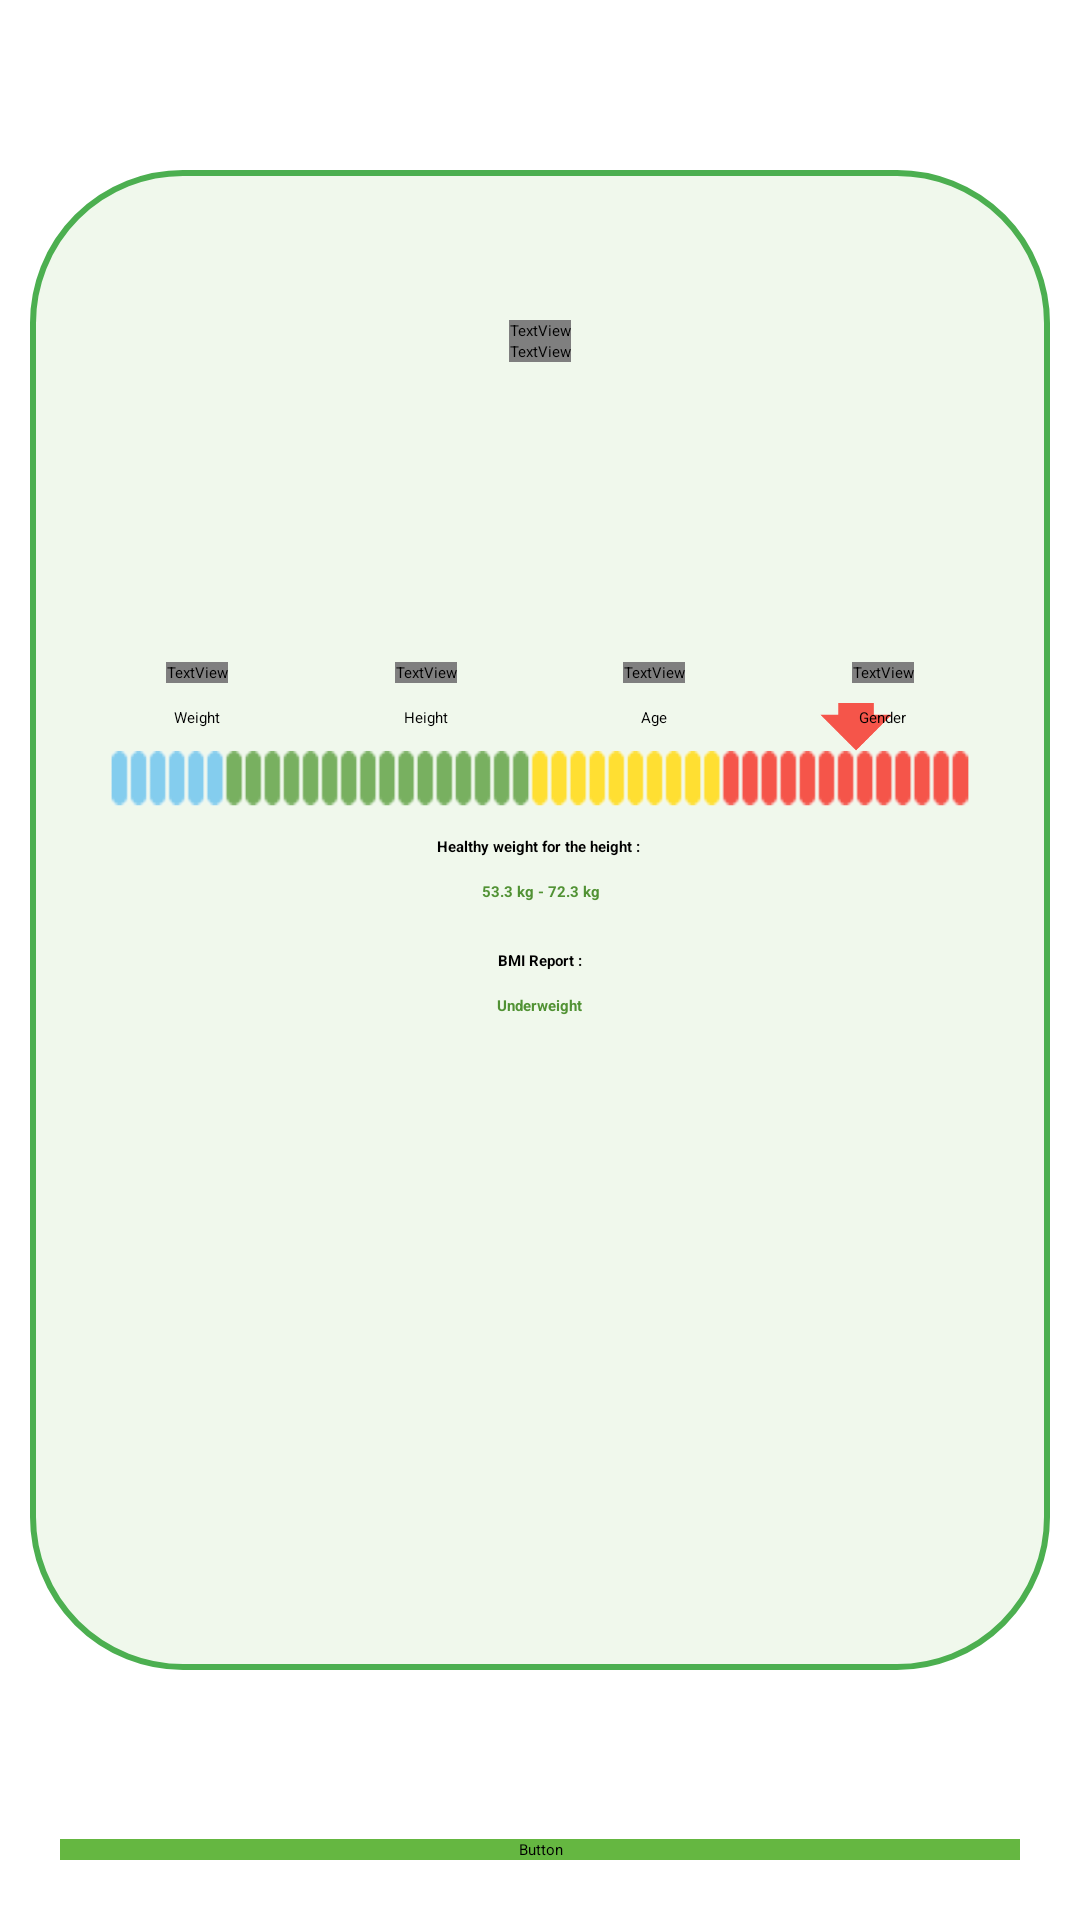

This screen was rendered from an Android layout file. Write that file and the resources it references.
<!-- AndroidManifest.xml: application theme Base.Theme.BMICalculator -->
<!-- res/layout/fragment_results.xml -->
<?xml version="1.0" encoding="utf-8"?>
<androidx.constraintlayout.widget.ConstraintLayout xmlns:android="http://schemas.android.com/apk/res/android"
    xmlns:app="http://schemas.android.com/apk/res-auto"
    xmlns:tools="http://schemas.android.com/tools"
    android:layout_width="match_parent"
    android:layout_height="match_parent"
    android:background="@color/white"
    android:id="@+id/fragmentResult"
    tools:context=".fragments.ResultsFragment">

    <View
        android:id="@+id/view4"
        android:layout_width="0dp"
        android:layout_height="500dp"
        android:layout_marginStart="10dp"
        android:layout_marginEnd="10dp"
        android:background="@drawable/result_view_bg_rec"
        android:elevation="10dp"
        app:layout_constraintBottom_toTopOf="@+id/closeButton"
        app:layout_constraintEnd_toEndOf="parent"
        app:layout_constraintStart_toStartOf="parent"
        app:layout_constraintTop_toTopOf="parent" />

    <TextView
        android:id="@+id/yourBmiTxt"
        android:layout_width="wrap_content"
        android:layout_height="wrap_content"
        android:layout_marginTop="50dp"
        android:elevation="10dp"
        android:fontFamily="@font/hind_vadodara_medium"
        android:text="Your BMI : "
        android:textAppearance="@style/TextAppearance.AppCompat.Medium"
        android:textColor="@color/black"
        android:textStyle="bold"
        app:layout_constraintEnd_toEndOf="parent"
        app:layout_constraintHorizontal_chainStyle="packed"
        app:layout_constraintStart_toStartOf="parent"
        app:layout_constraintTop_toTopOf="@+id/view4" />

    <TextView
        android:id="@+id/yourBmiResultTxt"
        android:layout_width="wrap_content"
        android:layout_height="wrap_content"
        android:elevation="10dp"
        android:fontFamily="@font/hind_vadodara_medium"
        android:text="22.5"
        android:textAppearance="@style/TextAppearance.AppCompat.Display2"
        android:textColor="#519234"
        android:textStyle="bold"
        app:layout_constraintEnd_toEndOf="@+id/yourBmiTxt"
        app:layout_constraintStart_toStartOf="@+id/yourBmiTxt"
        app:layout_constraintTop_toBottomOf="@+id/yourBmiTxt" />

    <ImageView
        android:id="@+id/imageView2"
        android:layout_width="0dp"
        android:layout_height="wrap_content"
        android:layout_marginStart="20dp"
        android:layout_marginTop="76dp"
        android:layout_marginEnd="20dp"
        android:elevation="10dp"
        android:src="@drawable/redreadingimage"
        app:layout_constraintEnd_toEndOf="@+id/view4"
        app:layout_constraintStart_toStartOf="@+id/view4"
        app:layout_constraintTop_toTopOf="@+id/view4" />











    <TextView
        android:id="@+id/weightResultTextView"
        android:layout_width="wrap_content"
        android:layout_height="wrap_content"
        android:layout_marginTop="100dp"
        android:elevation="10dp"
        android:fontFamily="@font/hind_vadodara_medium"
        android:text="65 kg"
        android:textAppearance="@style/TextAppearance.AppCompat.Large"
        android:textColor="#519234"
        app:layout_constraintEnd_toStartOf="@id/heightResultTextView"
        app:layout_constraintStart_toStartOf="parent"
        app:layout_constraintTop_toBottomOf="@+id/yourBmiResultTxt" />

    <TextView
        android:id="@+id/heightResultTextView"
        android:layout_width="wrap_content"
        android:layout_height="wrap_content"
        android:elevation="10dp"
        android:fontFamily="@font/hind_vadodara_medium"
        android:text="170 cm"
        android:textAppearance="@style/TextAppearance.AppCompat.Large"
        android:textColor="#519234"
        app:layout_constraintEnd_toStartOf="@id/ageResultTextView"
        app:layout_constraintStart_toEndOf="@+id/weightResultTextView"
        app:layout_constraintTop_toTopOf="@+id/weightResultTextView" />

    <TextView
        android:id="@+id/ageResultTextView"
        android:layout_width="wrap_content"
        android:layout_height="wrap_content"
        android:elevation="10dp"
        android:fontFamily="@font/hind_vadodara_medium"
        android:text="26"
        android:textAppearance="@style/TextAppearance.AppCompat.Large"
        android:textColor="#519234"
        app:layout_constraintEnd_toStartOf="@id/genderresultTextView"
        app:layout_constraintStart_toEndOf="@+id/heightResultTextView"
        app:layout_constraintTop_toTopOf="@+id/heightResultTextView" />

    <TextView
        android:id="@+id/genderresultTextView"
        android:layout_width="wrap_content"
        android:layout_height="wrap_content"
        android:elevation="10dp"
        android:fontFamily="@font/hind_vadodara_medium"
        android:text="male"
        android:textAppearance="@style/TextAppearance.AppCompat.Large"
        android:textColor="#519234"
        app:layout_constraintEnd_toEndOf="parent"
        app:layout_constraintStart_toEndOf="@+id/ageResultTextView"
        app:layout_constraintTop_toTopOf="@+id/ageResultTextView" />

    <TextView
        android:id="@+id/weightResultsText"
        android:layout_width="wrap_content"
        android:layout_height="wrap_content"
        android:layout_marginTop="8dp"
        android:elevation="10dp"
        android:text="Weight"
        android:textAppearance="@style/TextAppearance.AppCompat.Small"
        android:textColor="@color/black"
        app:layout_constraintEnd_toEndOf="@+id/weightResultTextView"
        app:layout_constraintStart_toStartOf="@+id/weightResultTextView"
        app:layout_constraintTop_toBottomOf="@+id/weightResultTextView" />

    <TextView
        android:id="@+id/heightResultsText"
        android:layout_width="wrap_content"
        android:layout_height="wrap_content"
        android:elevation="10dp"
        android:text="Height"
        android:textColor="@color/black"
        app:layout_constraintEnd_toStartOf="@id/ageResultTextView"
        app:layout_constraintStart_toEndOf="@+id/weightResultTextView"
        app:layout_constraintTop_toTopOf="@+id/weightResultsText" />

    <TextView
        android:id="@+id/ageResultsText"
        android:layout_width="wrap_content"
        android:layout_height="wrap_content"
        android:elevation="10dp"
        android:text="Age"
        android:textColor="@color/black"
        app:layout_constraintEnd_toStartOf="@id/genderresultTextView"
        app:layout_constraintStart_toEndOf="@+id/heightResultTextView"
        app:layout_constraintTop_toTopOf="@+id/heightResultsText" />

    <TextView
        android:id="@+id/genderResultsText"
        android:layout_width="wrap_content"
        android:layout_height="wrap_content"
        android:elevation="10dp"
        android:text="Gender"
        android:textColor="@color/black"
        app:layout_constraintEnd_toEndOf="parent"
        app:layout_constraintStart_toEndOf="@+id/ageResultTextView"
        app:layout_constraintTop_toTopOf="@+id/ageResultsText" />

    <TextView
        android:id="@+id/healthyWeightText"
        android:layout_width="0dp"
        android:layout_height="wrap_content"
        android:layout_marginTop="36dp"
        android:elevation="10dp"
        android:gravity="center"
        android:text="Healthy weight for the height : "
        android:textAppearance="@style/TextAppearance.AppCompat.Medium"
        android:textColor="@color/black"
        android:textStyle="bold"
        app:layout_constraintEnd_toEndOf="@+id/genderResultsText"
        app:layout_constraintHorizontal_bias="0.0"
        app:layout_constraintStart_toStartOf="@+id/weightResultsText"
        app:layout_constraintTop_toBottomOf="@+id/heightResultsText" />

    <TextView
        android:id="@+id/healthyWeightResultTextView"
        android:layout_width="0dp"
        android:layout_height="wrap_content"
        android:layout_marginTop="8dp"
        android:elevation="10dp"
        android:gravity="center"
        android:text="53.3 kg - 72.3 kg"
        android:textAppearance="@style/TextAppearance.AppCompat.Medium"
        android:textColor="#519234"
        android:textStyle="bold"
        app:layout_constraintEnd_toEndOf="@+id/genderResultsText"
        app:layout_constraintHorizontal_bias="0.0"
        app:layout_constraintStart_toStartOf="@+id/weightResultsText"
        app:layout_constraintTop_toBottomOf="@+id/healthyWeightText" />

    <TextView
        android:id="@+id/bmiReportText"
        android:layout_width="120dp"
        android:layout_height="wrap_content"
        android:layout_marginTop="16dp"
        android:elevation="10dp"
        android:gravity="center"
        android:text="BMI Report :"
        android:textAppearance="@style/TextAppearance.AppCompat.Medium"
        android:textColor="@color/black"
        android:textStyle="bold"
        app:layout_constraintEnd_toEndOf="@+id/healthyWeightText"
        app:layout_constraintHorizontal_chainStyle="packed"
        app:layout_constraintStart_toStartOf="@+id/healthyWeightText"
        app:layout_constraintTop_toBottomOf="@+id/healthyWeightResultTextView" />

    <TextView
        android:id="@+id/bmiRanges"
        android:layout_width="wrap_content"
        android:layout_height="wrap_content"
        android:layout_marginTop="8dp"
        android:elevation="10dp"
        android:text="Underweight"
        android:textAppearance="@style/TextAppearance.AppCompat.Medium"
        android:textColor="#519234"
        android:textStyle="bold"
        app:layout_constraintEnd_toEndOf="@+id/bmiReportText"
        app:layout_constraintStart_toStartOf="@+id/bmiReportText"
        app:layout_constraintTop_toBottomOf="@+id/bmiReportText" />

    <Button
        android:id="@+id/closeButton"
        android:layout_width="0dp"
        android:layout_height="wrap_content"
        android:layout_marginStart="20dp"
        android:layout_marginEnd="20dp"
        android:layout_marginBottom="20dp"
        android:backgroundTint="#65B741"
        android:fontFamily="@font/hind_vadodara_medium"
        android:text="Close"
        android:textAppearance="@style/TextAppearance.AppCompat.Large"
        android:textColor="@color/white"
        app:layout_constraintBottom_toBottomOf="parent"
        app:layout_constraintEnd_toEndOf="parent"
        app:layout_constraintStart_toStartOf="parent" />
</androidx.constraintlayout.widget.ConstraintLayout>
<!-- resources referenced by this layout -->
<resources>
  <color name="black">#FF000000</color>
  <color name="white">#FFFFFFFF</color>
  <!-- drawable redreadingimage: png bitmap (drawable, 64064 bytes) -->
  <!-- drawable result_view_bg_rec (drawable) -->
  <?xml version="1.0" encoding="utf-8"?>
  <shape xmlns:android="http://schemas.android.com/apk/res/android"
      android:shape="rectangle">
      <solid android:color="#f0f8ec"/>
      <corners android:radius="50dp"/>
      <stroke android:color="#4CAF50"
          android:width="2dp"/>
  </shape>
  <style name="Base.Theme.BMICalculator" parent="Theme.Material3.DayNight.NoActionBar">
          
          
          <item name="android:popupBackground">@color/white</item>
      </style>
</resources>
